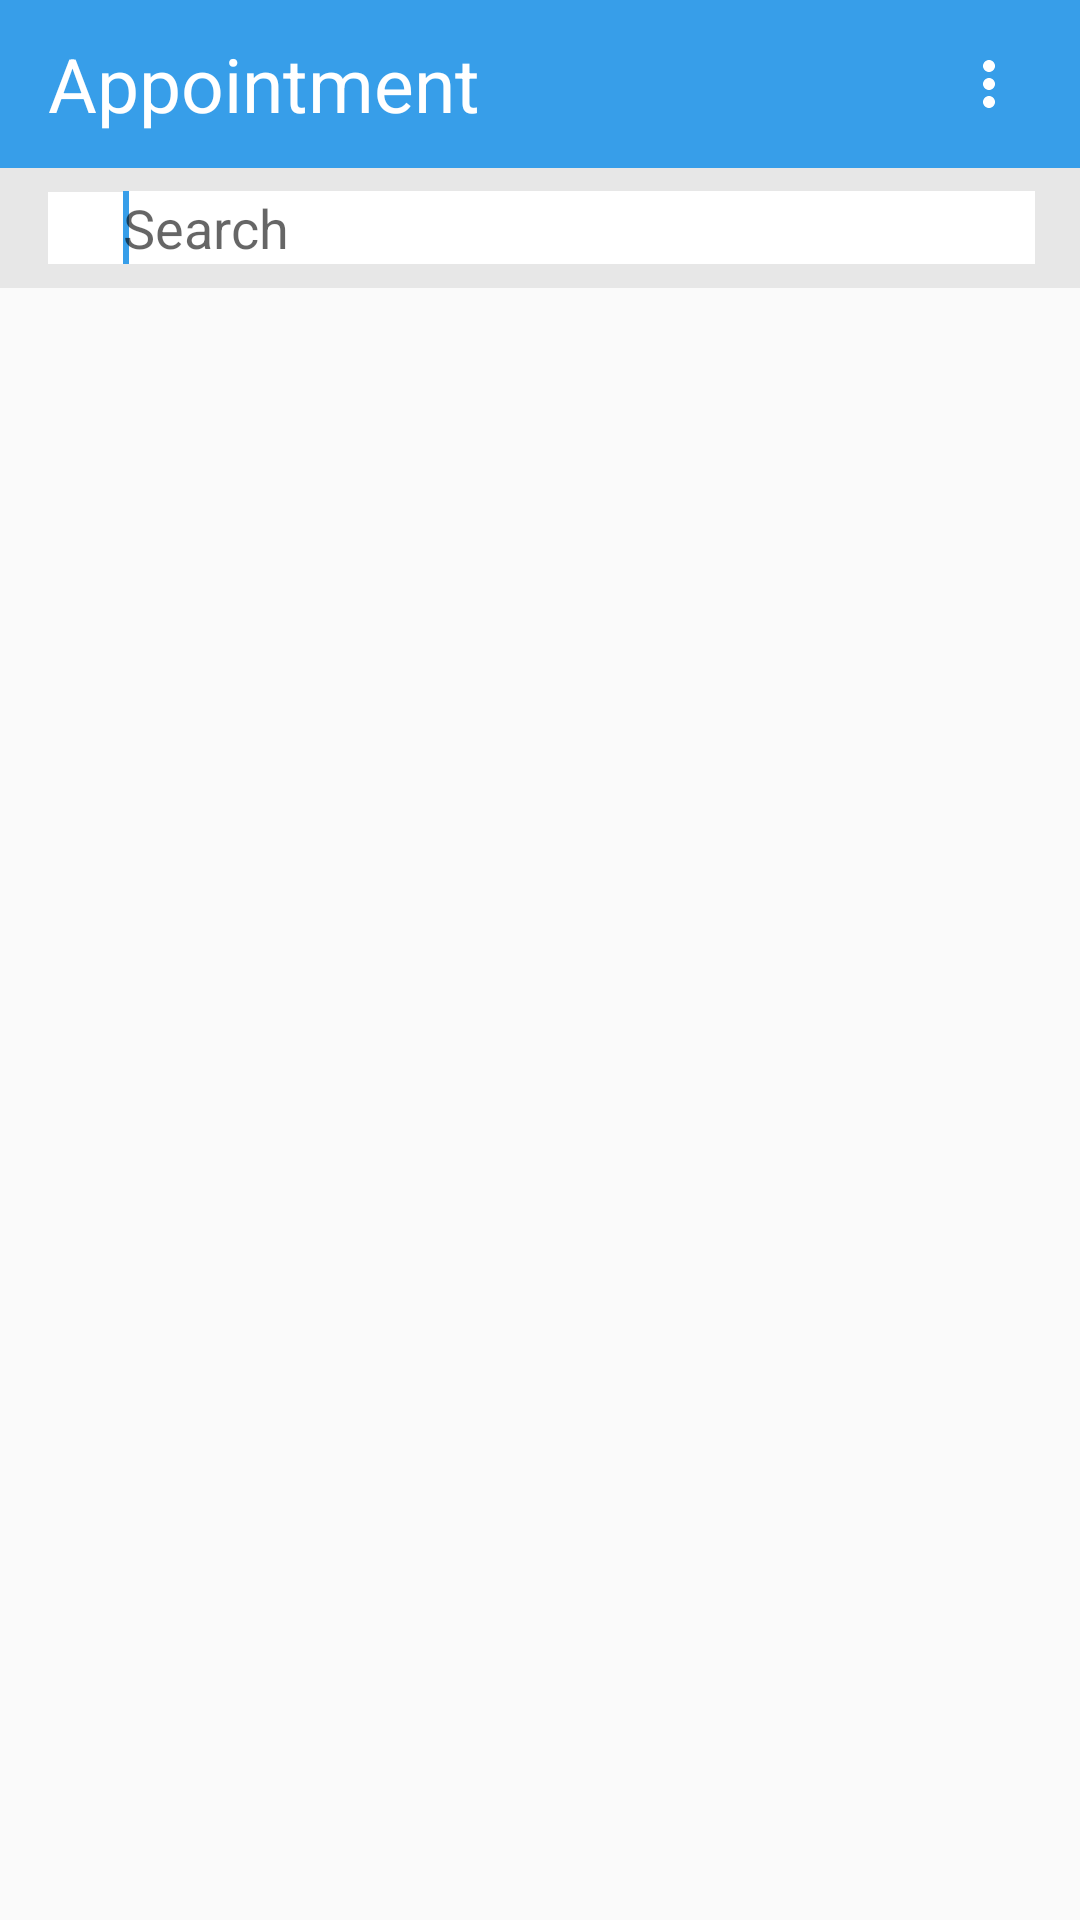

Android layout source for this screen:
<!-- AndroidManifest.xml: application theme AppTheme.HiddenBar -->
<!-- res/layout/home_fragment.xml -->
<?xml version="1.0" encoding="utf-8"?>
<RelativeLayout xmlns:android="http://schemas.android.com/apk/res/android"
    android:layout_width="match_parent"
    android:layout_height="match_parent"
    android:orientation="vertical"

    android:weightSum="1">

    <android.support.design.widget.AppBarLayout
        android:layout_width="match_parent"
        android:layout_height="wrap_content"
        android:id="@+id/appBarLayout">

        <android.support.v7.widget.Toolbar
            android:id="@+id/toolbar"
            android:layout_width="match_parent"
            android:layout_height="match_parent"
            android:background="#379ee9">


            <TextView
                android:layout_width="wrap_content"
                android:layout_height="match_parent"
                android:gravity="center"
                android:text="Appointment"
                android:id="@+id/Solali"
                android:foregroundGravity="center"
                android:textColor="@android:color/white"
                android:textSize="25sp" />

            <ImageButton
                android:id="@+id/more"
                android:layout_width="match_parent"
                android:layout_height="match_parent"
                android:layout_marginLeft="155dp"
                android:background="#379ee9"
                android:src="@drawable/ic_more_vert" />
        </android.support.v7.widget.Toolbar>
        <android.support.v7.widget.Toolbar
            android:id="@+id/toolbar1"
            android:layout_width="match_parent"
            android:layout_height="40dp"
            android:background="#e7e7e7"
            android:weightSum="1">
            <ImageView
                android:id="@+id/circleImageView3"
                android:layout_width="25dp"
                android:layout_height="24dp"
                android:layout_alignParentLeft="true"
                android:layout_alignParentStart="true"
                android:layout_below="@+id/appBarLayout"
                android:adjustViewBounds="false"
                android:cropToPadding="false"
                android:selectAllOnFocus="false"
                android:src="@drawable/ic_search"
                android:layout_weight="0.01"
                android:background="#ffffff"/>
            <EditText
                android:background="#ffffff"
                android:id="@+id/search"
                android:layout_width="match_parent"
                android:layout_marginRight="15dp"
                android:layout_height="wrap_content"
                android:hint="Search"
                android:iconifiedByDefault="false"
                android:inputType="text"
                android:textColor="@color/colorPrimaryDark"
                android:textColorHighlight="@color/colorPrimaryDark"
                android:layout_weight="0.40">

                <requestFocus />
            </EditText>


        </android.support.v7.widget.Toolbar>


    </android.support.design.widget.AppBarLayout>


    <ListView
        android:id="@+id/ListAppointment"
        android:layout_width="fill_parent"
        android:layout_height="465dp"
        android:layout_below="@+id/appBarLayout"
        android:layout_alignParentLeft="true"
        android:layout_alignParentStart="true" />


</RelativeLayout>
<!-- resources referenced by this layout -->
<resources>
  <color name="colorPrimaryDark">#2981c1</color>
  <!-- drawable ic_more_vert (drawable) -->
  <vector xmlns:android="http://schemas.android.com/apk/res/android"
          android:width="24dp"
          android:height="24dp"
          android:viewportWidth="24.0"
          android:layout_toLeftOf="@+id/name_toolbar"
          android:viewportHeight="24.0">
      <path
          android:fillColor="#ffffff"
          android:pathData="M12,8c1.1,0 2,-0.9 2,-2s-0.9,-2 -2,-2 -2,0.9 -2,2 0.9,2 2,2zM12,10c-1.1,0 -2,0.9 -2,2s0.9,2 2,2 2,-0.9 2,-2 -0.9,-2 -2,-2zM12,16c-1.1,0 -2,0.9 -2,2s0.9,2 2,2 2,-0.9 2,-2 -0.9,-2 -2,-2z"/>
  </vector>
  <style name="AppTheme.HiddenBar">
          <item name="windowActionBar">false</item>
          <item name="windowNoTitle">true</item>
      </style>
</resources>
